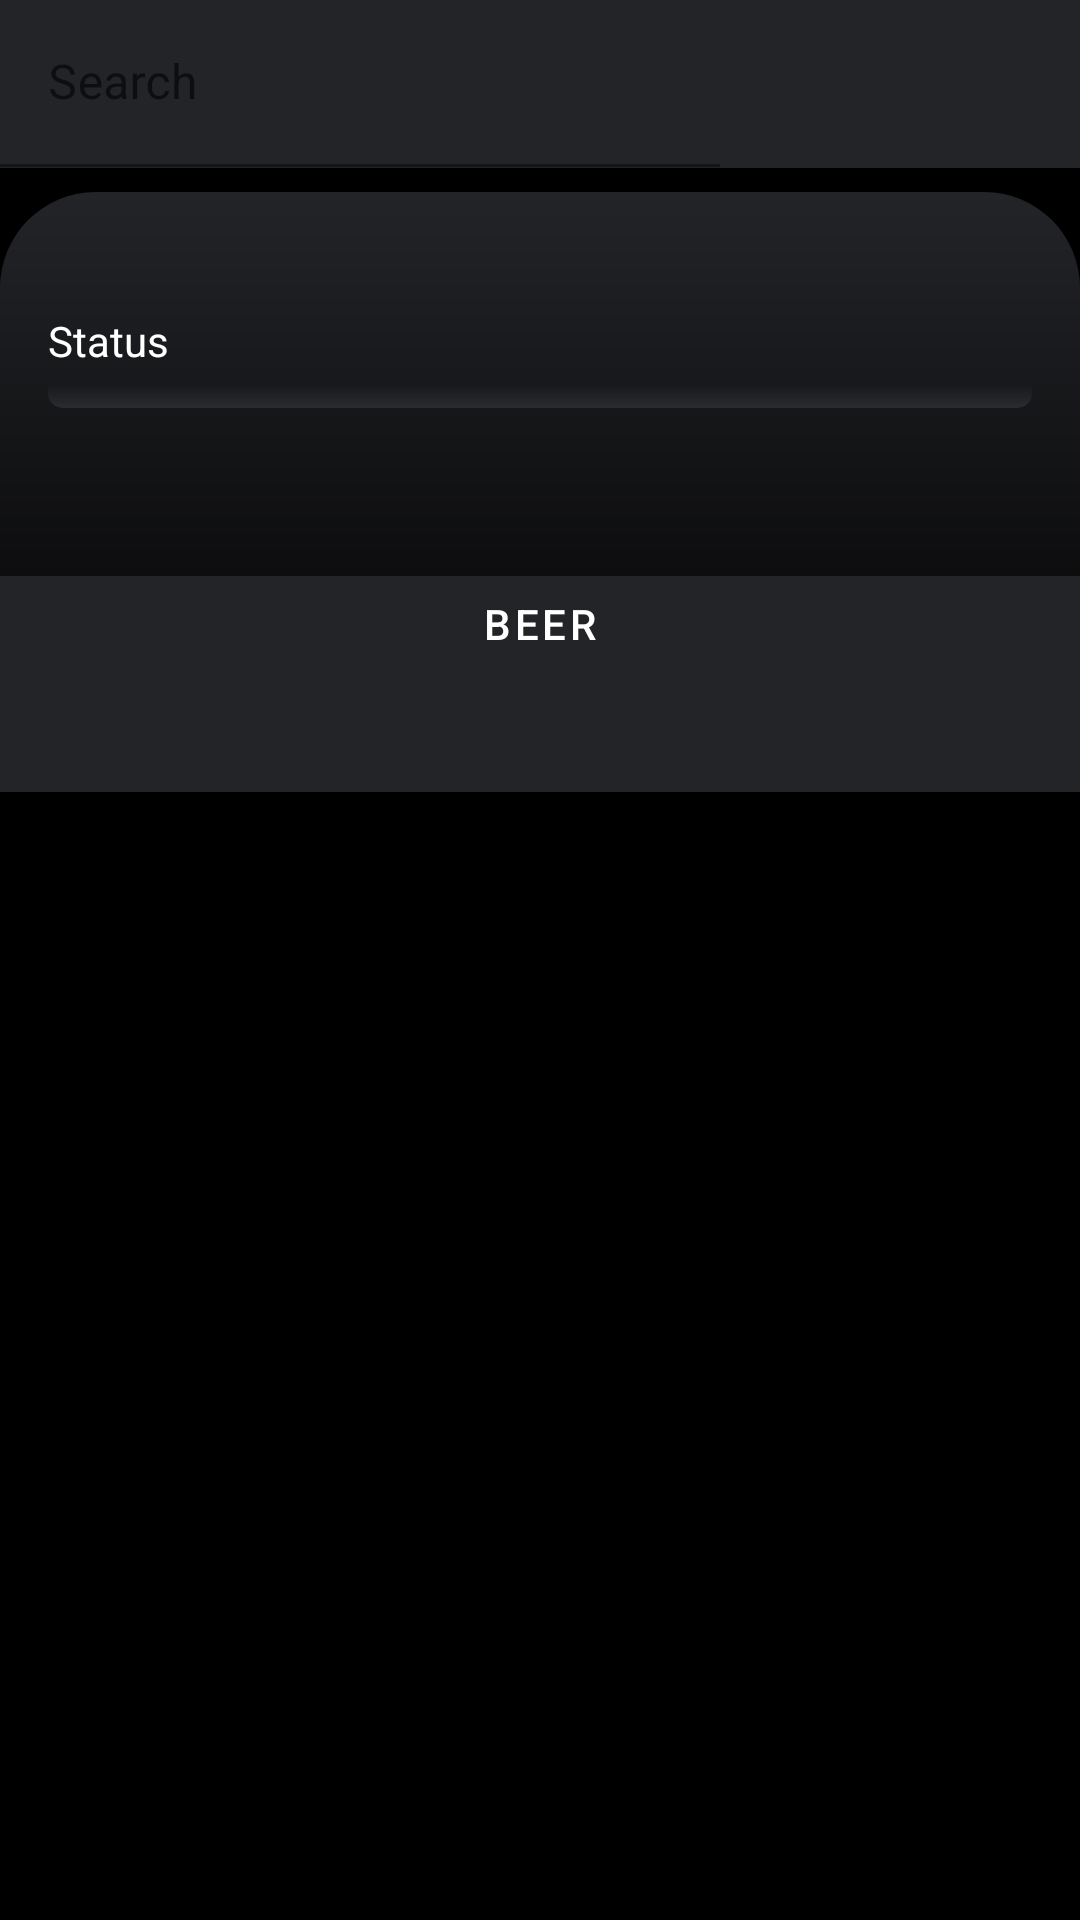

Layout XML and referenced resources for this Android screen:
<!-- AndroidManifest.xml: application theme Theme.Collection -->
<!-- res/layout/fragment_user.xml -->
<?xml version="1.0" encoding="utf-8"?>
<androidx.constraintlayout.widget.ConstraintLayout xmlns:android="http://schemas.android.com/apk/res/android"
    xmlns:tools="http://schemas.android.com/tools"
    android:layout_width="match_parent"
    android:layout_height="match_parent"
    xmlns:app="http://schemas.android.com/apk/res-auto"
    android:orientation="vertical"
    android:background="@color/black"
    tools:context=".ui.features.UserFragment">
    <LinearLayout
        android:id="@id/layouttop"
        android:layout_width="match_parent"
        android:layout_height="56dp"
        android:orientation="horizontal"
        android:background="@color/gray"
        app:layout_constraintEnd_toEndOf="parent"
        app:layout_constraintStart_toStartOf="parent"
        app:layout_constraintTop_toTopOf="parent"
        >
        <LinearLayout
            android:layout_width="match_parent"
            android:layout_height="match_parent"
            android:layout_weight="1"
            android:orientation="horizontal">

            <com.google.android.material.textfield.TextInputLayout
                android:layout_width="match_parent"
                android:layout_height="match_parent">

                <com.google.android.material.textfield.TextInputEditText
                    android:id="@+id/searchAlcoholText"
                    android:layout_width="match_parent"
                    android:layout_height="wrap_content"
                    android:background="@android:color/transparent"
                    android:hint="Search" />
            </com.google.android.material.textfield.TextInputLayout>
        </LinearLayout>
    <LinearLayout
        android:layout_width="match_parent"
        android:layout_height="match_parent"
        android:layout_weight="2"
        android:orientation="horizontal">
    </LinearLayout>
    </LinearLayout>
    <LinearLayout
        android:id="@id/layout"
        android:layout_width="match_parent"
        android:layout_height="200dp"
        android:orientation="vertical"
        android:layout_marginTop="8dp"
        android:background="@drawable/backgroud_small"
        app:layout_constraintBottom_toTopOf="@+id/userCardsRecycler"
        app:layout_constraintEnd_toEndOf="parent"
        app:layout_constraintStart_toStartOf="parent"
        app:layout_constraintTop_toBottomOf="@+id/layouttop">

        <LinearLayout
            android:layout_width="match_parent"
            android:layout_height="wrap_content"
            android:layout_weight="5"
            android:orientation="horizontal"
            android:visibility="gone"
            android:layout_marginStart="16dp">
            <TextView
                android:id="@+id/titleText"
                android:layout_width="wrap_content"
                android:layout_height="20dp"
                android:layout_weight="1"
                android:layout_gravity="center"
                android:text="Status"
                android:textColor="@color/white"
                android:textSize="16dp"
                android:textStyle="bold"/>
        </LinearLayout>
        <LinearLayout
            android:layout_width="match_parent"
            android:layout_height="wrap_content"
            android:layout_weight="5"
            android:orientation="horizontal">
            <LinearLayout
                android:layout_width="match_parent"
                android:layout_height="match_parent"
                android:layout_weight="1"
                android:orientation="vertical"
                android:visibility="gone"
                android:layout_marginStart="16dp"
                android:layout_marginEnd="16dp">
                <LinearLayout
                    android:layout_width="match_parent"
                    android:layout_height="wrap_content"
                    android:visibility="gone"
                    android:orientation="horizontal">
                    <TextView
                        android:id="@+id/progress1Text"
                        android:layout_width="wrap_content"
                        android:layout_height="16dp"
                        android:layout_weight="1"
                        android:layout_gravity="center"
                        android:text="Status"
                        android:textColor="@color/white"/>
                </LinearLayout>
                    <LinearLayout
                        android:layout_width="match_parent"
                        android:layout_height="wrap_content"
                        android:orientation="horizontal">
              
                    </LinearLayout>
                        <LinearLayout
                            android:layout_width="match_parent"
                            android:layout_height="wrap_content"
                            android:orientation="horizontal">
                    <TextView
                        android:id="@+id/progress1NumberText"
                        android:layout_width="wrap_content"
                        android:layout_height="wrap_content"
                        android:layout_weight="1"
                        android:layout_gravity="center"
                        android:text=""
                        android:textColor="@color/white"/>
                        </LinearLayout>
            </LinearLayout>
        </LinearLayout>
        <LinearLayout
            android:layout_width="match_parent"
            android:layout_height="wrap_content"
            android:layout_weight="5"
            android:orientation="horizontal">
            <LinearLayout
                android:layout_width="match_parent"
                android:layout_height="match_parent"
                android:layout_weight="1"
                android:orientation="vertical"
                android:layout_marginStart="16dp"
                android:layout_marginEnd="16dp">
                <LinearLayout
                    android:layout_width="match_parent"
                    android:layout_height="wrap_content"
                    android:orientation="horizontal">
                <TextView
                    android:id="@+id/progress2Text"
                    android:layout_width="wrap_content"
                    android:layout_height="16dp"
                    android:layout_weight="1"
                    android:layout_gravity="center"
                    android:text="Status"
                    android:textColor="@color/white"/>
                </LinearLayout>
                <LinearLayout
                    android:layout_width="match_parent"
                    android:layout_height="16dp"
                    android:orientation="horizontal">
                <ProgressBar
                    android:id="@+id/customProgress2"
                    style="@style/CustomProgressBar"
                    android:layout_width="match_parent"
                    android:layout_height="16dp"
                    android:layout_gravity="center"
                    android:progress="0"
                    />
                </LinearLayout>
                    <LinearLayout
                        android:layout_width="match_parent"
                        android:layout_height="16dp"
                        android:orientation="horizontal">
                <TextView
                    android:id="@+id/progress2NumberText"
                    android:layout_width="wrap_content"
                    android:layout_height="wrap_content"
                    android:layout_weight="1"
                    android:layout_gravity="center"
                    android:text=""
                    android:textColor="@color/white"/>
                    </LinearLayout>
            </LinearLayout>

        </LinearLayout>
        <LinearLayout
            android:layout_width="match_parent"
            android:layout_height="wrap_content"

            android:layout_weight="5"
            android:orientation="horizontal"
            android:background="@color/gray"
            >

            <com.google.android.material.tabs.TabLayout
                android:id="@+id/tablayout"
                app:tabTextColor="@color/white"
                android:layout_width="match_parent"
                android:layout_height="32dp"
                android:background="@color/gray">

                <com.google.android.material.tabs.TabItem
                    android:layout_width="wrap_content"
                    android:layout_height="wrap_content"
                    android:text="Beer" />

            

                
            </com.google.android.material.tabs.TabLayout>

        </LinearLayout>
    </LinearLayout>

    <androidx.recyclerview.widget.RecyclerView
        android:id="@+id/userCardsRecycler"
        android:layout_width="match_parent"
        android:layout_height="wrap_content"
        android:padding="0dp"
        app:layout_constraintEnd_toEndOf="parent"
        app:layout_constraintStart_toStartOf="parent"
        app:layout_constraintTop_toBottomOf="@id/layout"
        tools:listitem="@layout/item_user_view_card" />


</androidx.constraintlayout.widget.ConstraintLayout>
<!-- res/layout/item_user_view_card.xml (included above) -->
<?xml version="1.0" encoding="utf-8"?>
<LinearLayout xmlns:android="http://schemas.android.com/apk/res/android"
    xmlns:app="http://schemas.android.com/apk/res-auto"
    xmlns:tools="http://schemas.android.com/tools"
    android:layout_width="match_parent"
    android:layout_height="wrap_content">

    <ImageView
        android:id="@+id/user_card_view_image"
        android:layout_width="match_parent"
        android:layout_height="146dp"
        android:background="@drawable/bg"/>


</LinearLayout>
<!-- resources referenced by this layout -->
<resources>
  <color name="black">#000000</color>
  <color name="gray">#232428</color>
  <color name="white">#FFFFFFFF</color>
  <!-- drawable backgroud_small (drawable) -->
  <?xml version="1.0" encoding="utf-8"?>
  <shape  xmlns:android="http://schemas.android.com/apk/res/android">
      <gradient
          android:startColor="@color/black"
          android:endColor="@color/gray"
          android:angle="90"
          />
      <corners
              android:topLeftRadius="32dp"
              android:topRightRadius="32dp"
          />
  </shape>
  <!-- drawable bg (drawable) -->
  <?xml version="1.0" encoding="utf-8"?>
  <shape   xmlns:android="http://schemas.android.com/apk/res/android" android:shape="rectangle">
  
      <gradient
          android:startColor="@color/black"
          android:endColor="@color/gray"
          android:angle="90"
          />
  
  
  </shape>
  <style name="CustomProgressBar" parent="android:Widget.ProgressBar.Horizontal">
          <item name="android:indeterminateOnly">false</item>
          <item name="android:progressDrawable">@drawable/custom_progress_bar_horizontal</item>
          <item name="android:minHeight">10dip</item>
          <item name="android:maxHeight">20dip</item>
      </style>
  <style name="Theme.Collection" parent="Theme.MaterialComponents.DayNight.DarkActionBar">
          
          <item name="colorPrimary">@color/gray</item>
          <item name="colorPrimaryVariant">@color/dark_gray</item>
          <item name="colorOnPrimary">@color/white</item>
          
          <item name="colorSecondary">@color/dark_gold</item>
          <item name="colorSecondaryVariant">@color/dark_gold</item>
          <item name="colorOnSecondary">@color/white</item>
          
          <item name="android:statusBarColor" tools:targetApi="l">?attr/colorPrimaryVariant</item>
          
      </style>
  <!-- drawable custom_progress_bar_horizontal (drawable) -->
  <?xml version="1.0" encoding="UTF-8"?>
  <layer-list xmlns:android="http://schemas.android.com/apk/res/android">
      <item
          android:id="@android:id/background">
          <shape>
              <padding
                  android:bottom="3dip"
                  android:top="3dip"
                  android:left="3dip"
                  android:right="3dip"/>
              <corners
                  android:radius="5dip" />
              <gradient
                  android:startColor="@color/gray3"
                  android:centerColor="@color/gray3"
                  android:centerY="0.50"
                  android:endColor="#2a2b2f"
                  android:angle="270" />
          </shape>
      </item>
      <item
          android:id="@android:id/progress">
          <clip>
              <shape>
                  <corners
                      android:radius="5dip" />
                  <gradient
                      android:startColor="@color/dark_gold_yeni"
                      android:endColor="@color/dark_gold_yeni"
                      android:angle="90" />
              </shape>
          </clip>
      </item>
  </layer-list>
  <color name="dark_gray">#141517</color>
  <color name="dark_gold">#897124</color>
</resources>
